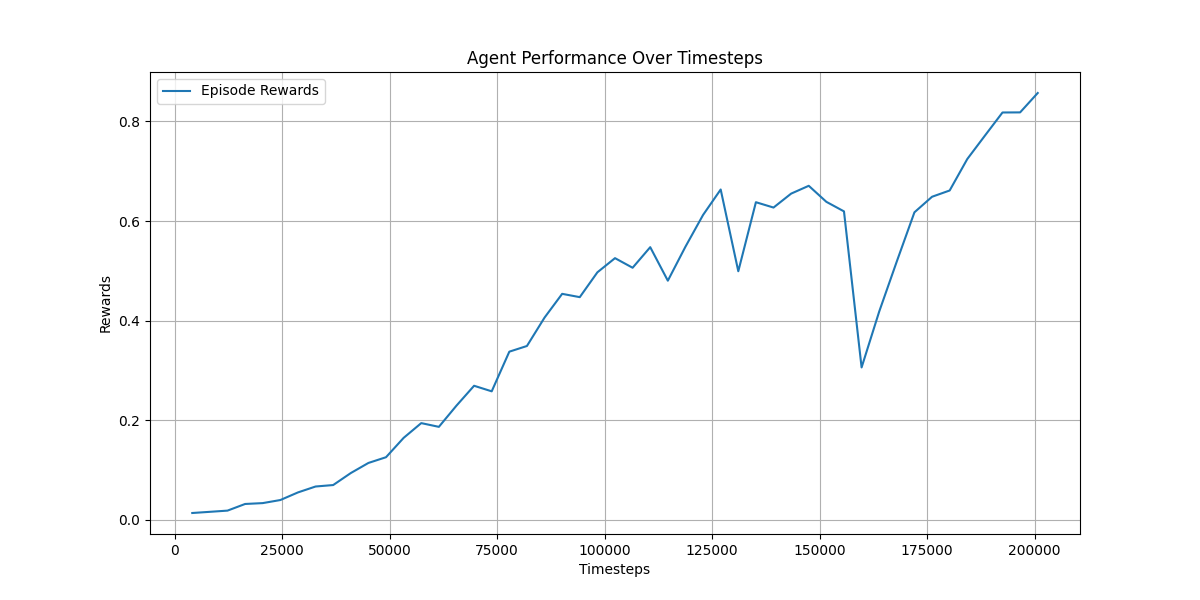

The data file committed next to this chart (first rows):
, timesteps, rewards, duration
0, 4096, 0.0137, 0:00:07.095107
1, 8192, 0.01606, 0:00:16.140090
2, 12288, 0.01848, 0:00:25.467759
3, 16384, 0.03182, 0:00:34.577762
4, 20480, 0.03356, 0:00:43.475221
5, 24576, 0.03974, 0:00:52.311714
6, 28672, 0.05503, 0:01:01.208668
7, 32768, 0.06689, 0:01:10.169623
8, 36864, 0.06983, 0:01:19.205182
9, 40960, 0.09392, 0:01:28.214210
10, 45056, 0.1142, 0:01:37.208032
11, 49152, 0.1257, 0:01:46.270511
12, 53248, 0.1646, 0:01:55.404593
13, 57344, 0.1942, 0:02:04.584130
14, 61440, 0.1867, 0:02:13.750899
15, 65536, 0.2293, 0:02:22.909590
16, 69632, 0.2692, 0:02:32.177036
17, 73728, 0.258, 0:02:41.318833
18, 77824, 0.3377, 0:02:50.649382
19, 81920, 0.3491, 0:02:59.986452
20, 86016, 0.4061, 0:03:09.369177
21, 90112, 0.4538, 0:03:18.863875
22, 94208, 0.4472, 0:03:28.528635
23, 98304, 0.497, 0:03:38.103627
24, 102400, 0.5255, 0:03:47.712101
25, 106496, 0.5062, 0:03:57.219975
26, 110592, 0.5475, 0:04:06.773676
27, 114688, 0.4802, 0:04:16.328766
28, 118784, 0.5485, 0:04:25.944953
29, 122880, 0.6123, 0:04:35.563383
30, 126976, 0.6634, 0:04:45.058350
31, 131072, 0.4992, 0:04:54.541576
32, 135168, 0.6378, 0:05:04.088312
33, 139264, 0.6271, 0:05:13.578924
34, 143360, 0.6551, 0:05:23.064415
35, 147456, 0.6708, 0:05:32.629999
36, 151552, 0.6386, 0:05:42.046211
37, 155648, 0.6194, 0:05:51.540927
38, 159744, 0.306, 0:06:01.000744
39, 163840, 0.4182, 0:06:10.403910
40, 167936, 0.519, 0:06:19.844747
41, 172032, 0.6175, 0:06:29.298427
42, 176128, 0.6488, 0:06:38.819668
43, 180224, 0.6614, 0:06:48.300007
44, 184320, 0.7245, 0:06:57.839831
45, 188416, 0.7715, 0:07:07.418745
46, 192512, 0.818, 0:07:16.794203
47, 196608, 0.8182, 0:07:26.213743
48, 200704, 0.8572, 0:07:35.603498
